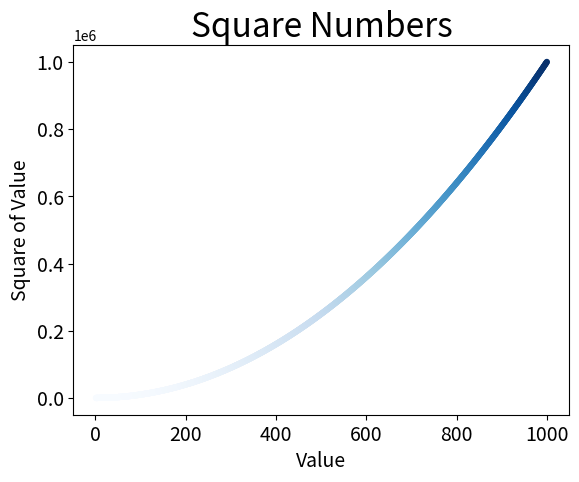

Here is the Python script that generated this plot:
import matplotlib.pyplot as plt

x_values = list(range(1, 1001))
y_values = [x**2 for x in x_values]


plt.scatter(x_values, y_values, c=y_values, cmap=plt.cm.Blues,
                edgecolor='none', s=20)

# Set chart title and label axes
plt.title("Square Numbers", fontsize=24)
plt.xlabel("Value", fontsize=14)
plt.ylabel("Square of Value", fontsize=14)

# Set size of tick labels
plt.tick_params(axis='both', which='major', labelsize=14)

# plt.show()
plt.savefig('squares_plot.png', bbox_inches='tight')
